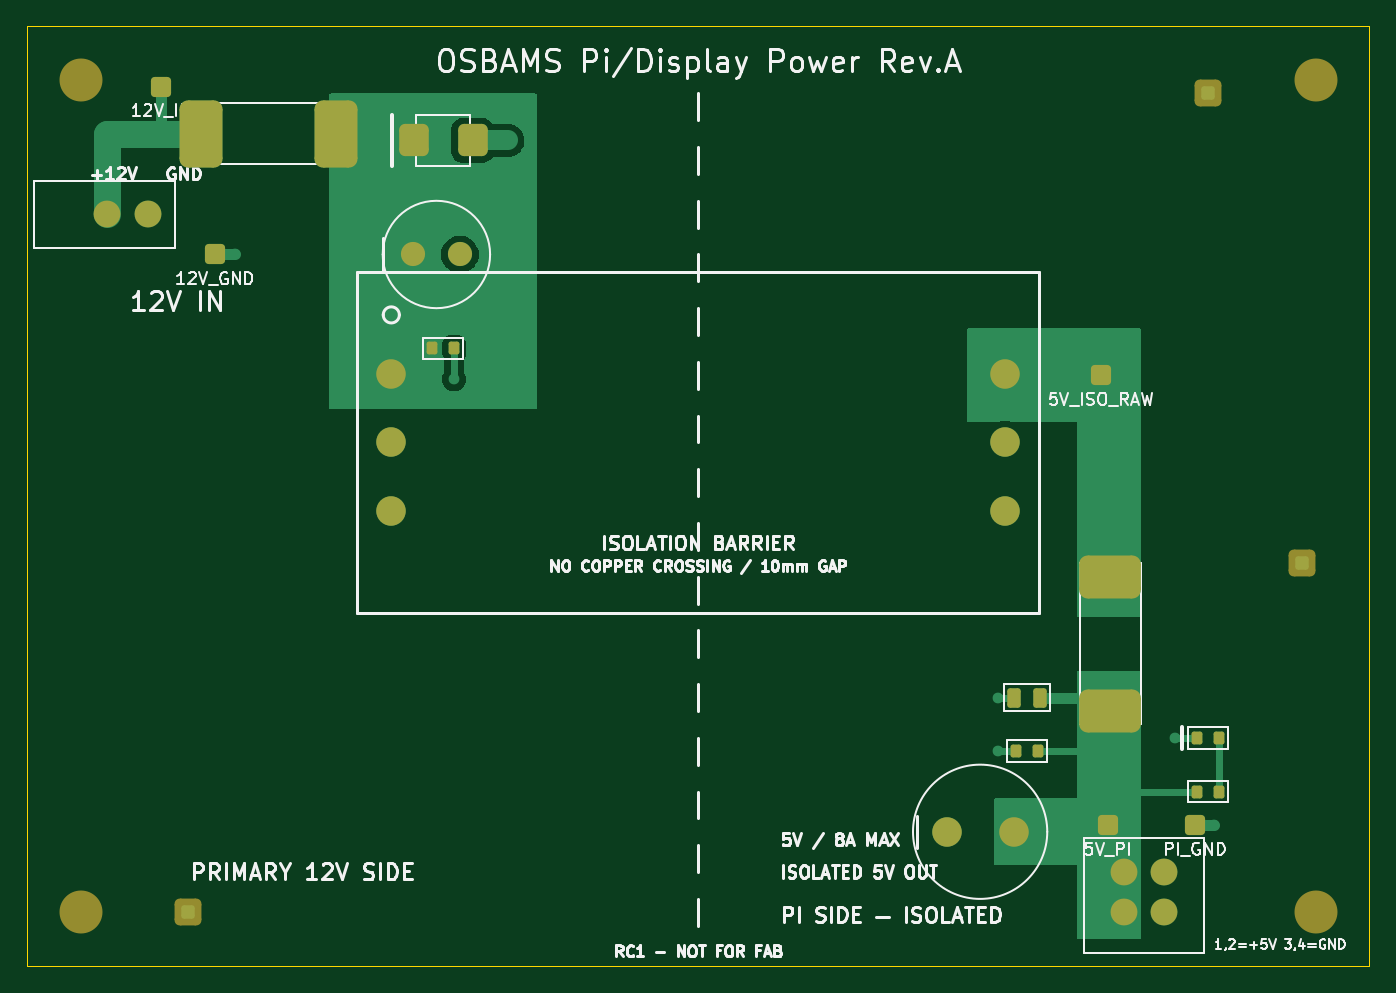
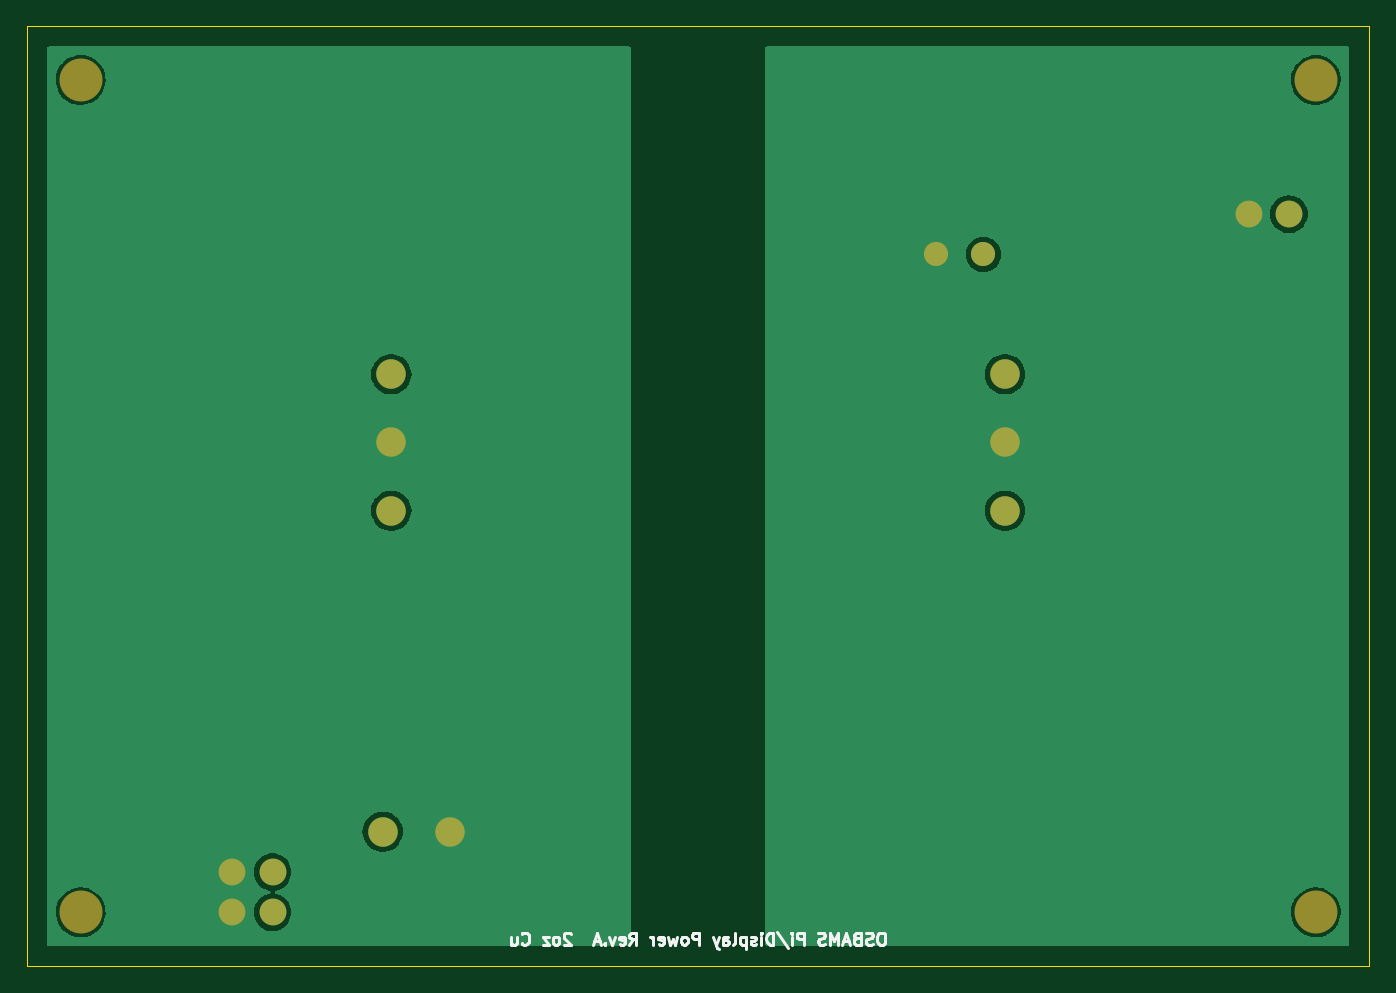
Circuit board: 9 layer files. Board 100.0 x 70.0 mm.
- bottom_copper: OSBAMS_Pi_Display_Power_RevA-B_Cu.gbl (22709 bytes)
- bottom_mask: OSBAMS_Pi_Display_Power_RevA-B_Mask.gbs (1247 bytes)
- paste: OSBAMS_Pi_Display_Power_RevA-B_Paste.gbp (499 bytes)
- bottom_silk: OSBAMS_Pi_Display_Power_RevA-B_Silkscreen.gbo (15393 bytes)
- outline: OSBAMS_Pi_Display_Power_RevA-Edge_Cuts.gm1 (665 bytes)
- top_copper: OSBAMS_Pi_Display_Power_RevA-F_Cu.gtl (13168 bytes)
- top_mask: OSBAMS_Pi_Display_Power_RevA-F_Mask.gts (3462 bytes)
- paste: OSBAMS_Pi_Display_Power_RevA-F_Paste.gtp (2446 bytes)
- top_silk: OSBAMS_Pi_Display_Power_RevA-F_Silkscreen.gto (77852 bytes)

=== bottom_copper: OSBAMS_Pi_Display_Power_RevA-B_Cu.gbl (22709 bytes, source omitted) ===
=== bottom_mask: OSBAMS_Pi_Display_Power_RevA-B_Mask.gbs ===
%TF.GenerationSoftware,KiCad,Pcbnew,7.0.11+dfsg-1build4*%
%TF.CreationDate,2026-10-01T08:28:47+00:00*%
%TF.ProjectId,OSBAMS_Pi_Display_Power_RevA,4f534241-4d53-45f5-9069-5f446973706c,rev?*%
%TF.SameCoordinates,Original*%
%TF.FileFunction,Soldermask,Bot*%
%TF.FilePolarity,Negative*%
%FSLAX46Y46*%
G04 Gerber Fmt 4.6, Leading zero omitted, Abs format (unit mm)*
G04 Created by KiCad (PCBNEW 7.0.11+dfsg-1build4) date 2026-10-01 08:28:47*
%MOMM*%
%LPD*%
G01*
G04 APERTURE LIST*
%ADD10C,3.200000*%
%ADD11C,2.200000*%
%ADD12C,1.800000*%
%ADD13C,2.000000*%
G04 APERTURE END LIST*
D10*
%TO.C,H3*%
X4000000Y-66000000D03*
%TD*%
D11*
%TO.C,U1*%
X27140000Y-25920000D03*
X27140000Y-31000000D03*
X27140000Y-36080000D03*
X72860000Y-25920000D03*
X72860000Y-31000000D03*
X72860000Y-36080000D03*
%TD*%
D10*
%TO.C,H4*%
X96000000Y-66000000D03*
%TD*%
%TO.C,H1*%
X4000000Y-4000000D03*
%TD*%
D12*
%TO.C,C2*%
X28750000Y-17000000D03*
X32250000Y-17000000D03*
%TD*%
D11*
%TO.C,C4*%
X73500000Y-60000000D03*
X68500000Y-60000000D03*
%TD*%
D13*
%TO.C,J_OUT*%
X81700000Y-63000000D03*
X81700000Y-66000000D03*
X84700000Y-63000000D03*
X84700000Y-66000000D03*
%TD*%
%TO.C,J_IN*%
X6000000Y-14000000D03*
X9000000Y-14000000D03*
%TD*%
D10*
%TO.C,H2*%
X96000000Y-4000000D03*
%TD*%
M02*

=== paste: OSBAMS_Pi_Display_Power_RevA-B_Paste.gbp ===
%TF.GenerationSoftware,KiCad,Pcbnew,7.0.11+dfsg-1build4*%
%TF.CreationDate,2026-10-01T08:28:47+00:00*%
%TF.ProjectId,OSBAMS_Pi_Display_Power_RevA,4f534241-4d53-45f5-9069-5f446973706c,rev?*%
%TF.SameCoordinates,Original*%
%TF.FileFunction,Paste,Bot*%
%TF.FilePolarity,Positive*%
%FSLAX46Y46*%
G04 Gerber Fmt 4.6, Leading zero omitted, Abs format (unit mm)*
G04 Created by KiCad (PCBNEW 7.0.11+dfsg-1build4) date 2026-10-01 08:28:47*
%MOMM*%
%LPD*%
G01*
G04 APERTURE LIST*
G04 APERTURE END LIST*
M02*

=== bottom_silk: OSBAMS_Pi_Display_Power_RevA-B_Silkscreen.gbo (15393 bytes, source omitted) ===
=== outline: OSBAMS_Pi_Display_Power_RevA-Edge_Cuts.gm1 ===
%TF.GenerationSoftware,KiCad,Pcbnew,7.0.11+dfsg-1build4*%
%TF.CreationDate,2026-10-01T08:28:47+00:00*%
%TF.ProjectId,OSBAMS_Pi_Display_Power_RevA,4f534241-4d53-45f5-9069-5f446973706c,rev?*%
%TF.SameCoordinates,Original*%
%TF.FileFunction,Profile,NP*%
%FSLAX46Y46*%
G04 Gerber Fmt 4.6, Leading zero omitted, Abs format (unit mm)*
G04 Created by KiCad (PCBNEW 7.0.11+dfsg-1build4) date 2026-10-01 08:28:47*
%MOMM*%
%LPD*%
G01*
G04 APERTURE LIST*
%TA.AperFunction,Profile*%
%ADD10C,0.100000*%
%TD*%
G04 APERTURE END LIST*
D10*
X0Y0D02*
X100000000Y0D01*
X100000000Y-70000000D02*
X0Y-70000000D01*
X100000000Y0D02*
X100000000Y-70000000D01*
X0Y-70000000D02*
X0Y0D01*
M02*

=== top_copper: OSBAMS_Pi_Display_Power_RevA-F_Cu.gtl (13168 bytes, source omitted) ===
=== top_mask: OSBAMS_Pi_Display_Power_RevA-F_Mask.gts ===
%TF.GenerationSoftware,KiCad,Pcbnew,7.0.11+dfsg-1build4*%
%TF.CreationDate,2026-10-01T08:28:47+00:00*%
%TF.ProjectId,OSBAMS_Pi_Display_Power_RevA,4f534241-4d53-45f5-9069-5f446973706c,rev?*%
%TF.SameCoordinates,Original*%
%TF.FileFunction,Soldermask,Top*%
%TF.FilePolarity,Negative*%
%FSLAX46Y46*%
G04 Gerber Fmt 4.6, Leading zero omitted, Abs format (unit mm)*
G04 Created by KiCad (PCBNEW 7.0.11+dfsg-1build4) date 2026-10-01 08:28:47*
%MOMM*%
%LPD*%
G01*
G04 APERTURE LIST*
G04 Aperture macros list*
%AMRoundRect*
0 Rectangle with rounded corners*
0 $1 Rounding radius*
0 $2 $3 $4 $5 $6 $7 $8 $9 X,Y pos of 4 corners*
0 Add a 4 corners polygon primitive as box body*
4,1,4,$2,$3,$4,$5,$6,$7,$8,$9,$2,$3,0*
0 Add four circle primitives for the rounded corners*
1,1,$1+$1,$2,$3*
1,1,$1+$1,$4,$5*
1,1,$1+$1,$6,$7*
1,1,$1+$1,$8,$9*
0 Add four rect primitives between the rounded corners*
20,1,$1+$1,$2,$3,$4,$5,0*
20,1,$1+$1,$4,$5,$6,$7,0*
20,1,$1+$1,$6,$7,$8,$9,0*
20,1,$1+$1,$8,$9,$2,$3,0*%
G04 Aperture macros list end*
%ADD10C,3.200000*%
%ADD11RoundRect,0.400000X-0.600000X-0.600000X0.600000X-0.600000X0.600000X0.600000X-0.600000X0.600000X0*%
%ADD12RoundRect,0.160000X-0.240000X-0.315000X0.240000X-0.315000X0.240000X0.315000X-0.240000X0.315000X0*%
%ADD13C,2.200000*%
%ADD14RoundRect,0.440000X-0.660000X-0.760000X0.660000X-0.760000X0.660000X0.760000X-0.660000X0.760000X0*%
%ADD15RoundRect,0.300000X-0.450000X-0.450000X0.450000X-0.450000X0.450000X0.450000X-0.450000X0.450000X0*%
%ADD16RoundRect,0.640000X-1.660000X-0.960000X1.660000X-0.960000X1.660000X0.960000X-1.660000X0.960000X0*%
%ADD17RoundRect,0.200000X-0.300000X-0.525000X0.300000X-0.525000X0.300000X0.525000X-0.300000X0.525000X0*%
%ADD18RoundRect,0.640000X-0.960000X-1.860000X0.960000X-1.860000X0.960000X1.860000X-0.960000X1.860000X0*%
%ADD19C,1.800000*%
%ADD20C,2.000000*%
G04 APERTURE END LIST*
D10*
%TO.C,H3*%
X4000000Y-66000000D03*
%TD*%
D11*
%TO.C,FID1*%
X12000000Y-66000000D03*
%TD*%
D12*
%TO.C,D1*%
X87175000Y-53000000D03*
X88825000Y-53000000D03*
%TD*%
D13*
%TO.C,U1*%
X27140000Y-25920000D03*
X27140000Y-31000000D03*
X27140000Y-36080000D03*
X72860000Y-25920000D03*
X72860000Y-31000000D03*
X72860000Y-36080000D03*
%TD*%
D12*
%TO.C,C6*%
X73675000Y-54000000D03*
X75325000Y-54000000D03*
%TD*%
D14*
%TO.C,TVS1*%
X28800000Y-8500000D03*
X33200000Y-8500000D03*
%TD*%
D12*
%TO.C,R1*%
X87175000Y-57000000D03*
X88825000Y-57000000D03*
%TD*%
D11*
%TO.C,FID2*%
X88000000Y-5000000D03*
%TD*%
D15*
%TO.C,TP1*%
X10000000Y-4500000D03*
%TD*%
D16*
%TO.C,F2*%
X80700000Y-41000000D03*
X80700000Y-51000000D03*
%TD*%
D10*
%TO.C,H4*%
X96000000Y-66000000D03*
%TD*%
D17*
%TO.C,C5*%
X73550000Y-50000000D03*
X75450000Y-50000000D03*
%TD*%
D18*
%TO.C,F1*%
X13000000Y-8000000D03*
X23000000Y-8000000D03*
%TD*%
D10*
%TO.C,H1*%
X4000000Y-4000000D03*
%TD*%
D15*
%TO.C,TP4*%
X80500000Y-59500000D03*
%TD*%
%TO.C,TP5*%
X87000000Y-59500000D03*
%TD*%
D11*
%TO.C,FID3*%
X95000000Y-40000000D03*
%TD*%
D15*
%TO.C,TP2*%
X14000000Y-17000000D03*
%TD*%
D19*
%TO.C,C2*%
X28750000Y-17000000D03*
X32250000Y-17000000D03*
%TD*%
D13*
%TO.C,C4*%
X73500000Y-60000000D03*
X68500000Y-60000000D03*
%TD*%
D20*
%TO.C,J_OUT*%
X81700000Y-63000000D03*
X81700000Y-66000000D03*
X84700000Y-63000000D03*
X84700000Y-66000000D03*
%TD*%
%TO.C,J_IN*%
X6000000Y-14000000D03*
X9000000Y-14000000D03*
%TD*%
D10*
%TO.C,H2*%
X96000000Y-4000000D03*
%TD*%
D15*
%TO.C,TP3*%
X80000000Y-26000000D03*
%TD*%
D12*
%TO.C,C1*%
X30175000Y-24000000D03*
X31825000Y-24000000D03*
%TD*%
M02*

=== paste: OSBAMS_Pi_Display_Power_RevA-F_Paste.gtp (2446 bytes, source withheld) ===
=== top_silk: OSBAMS_Pi_Display_Power_RevA-F_Silkscreen.gto (77852 bytes, source omitted) ===
